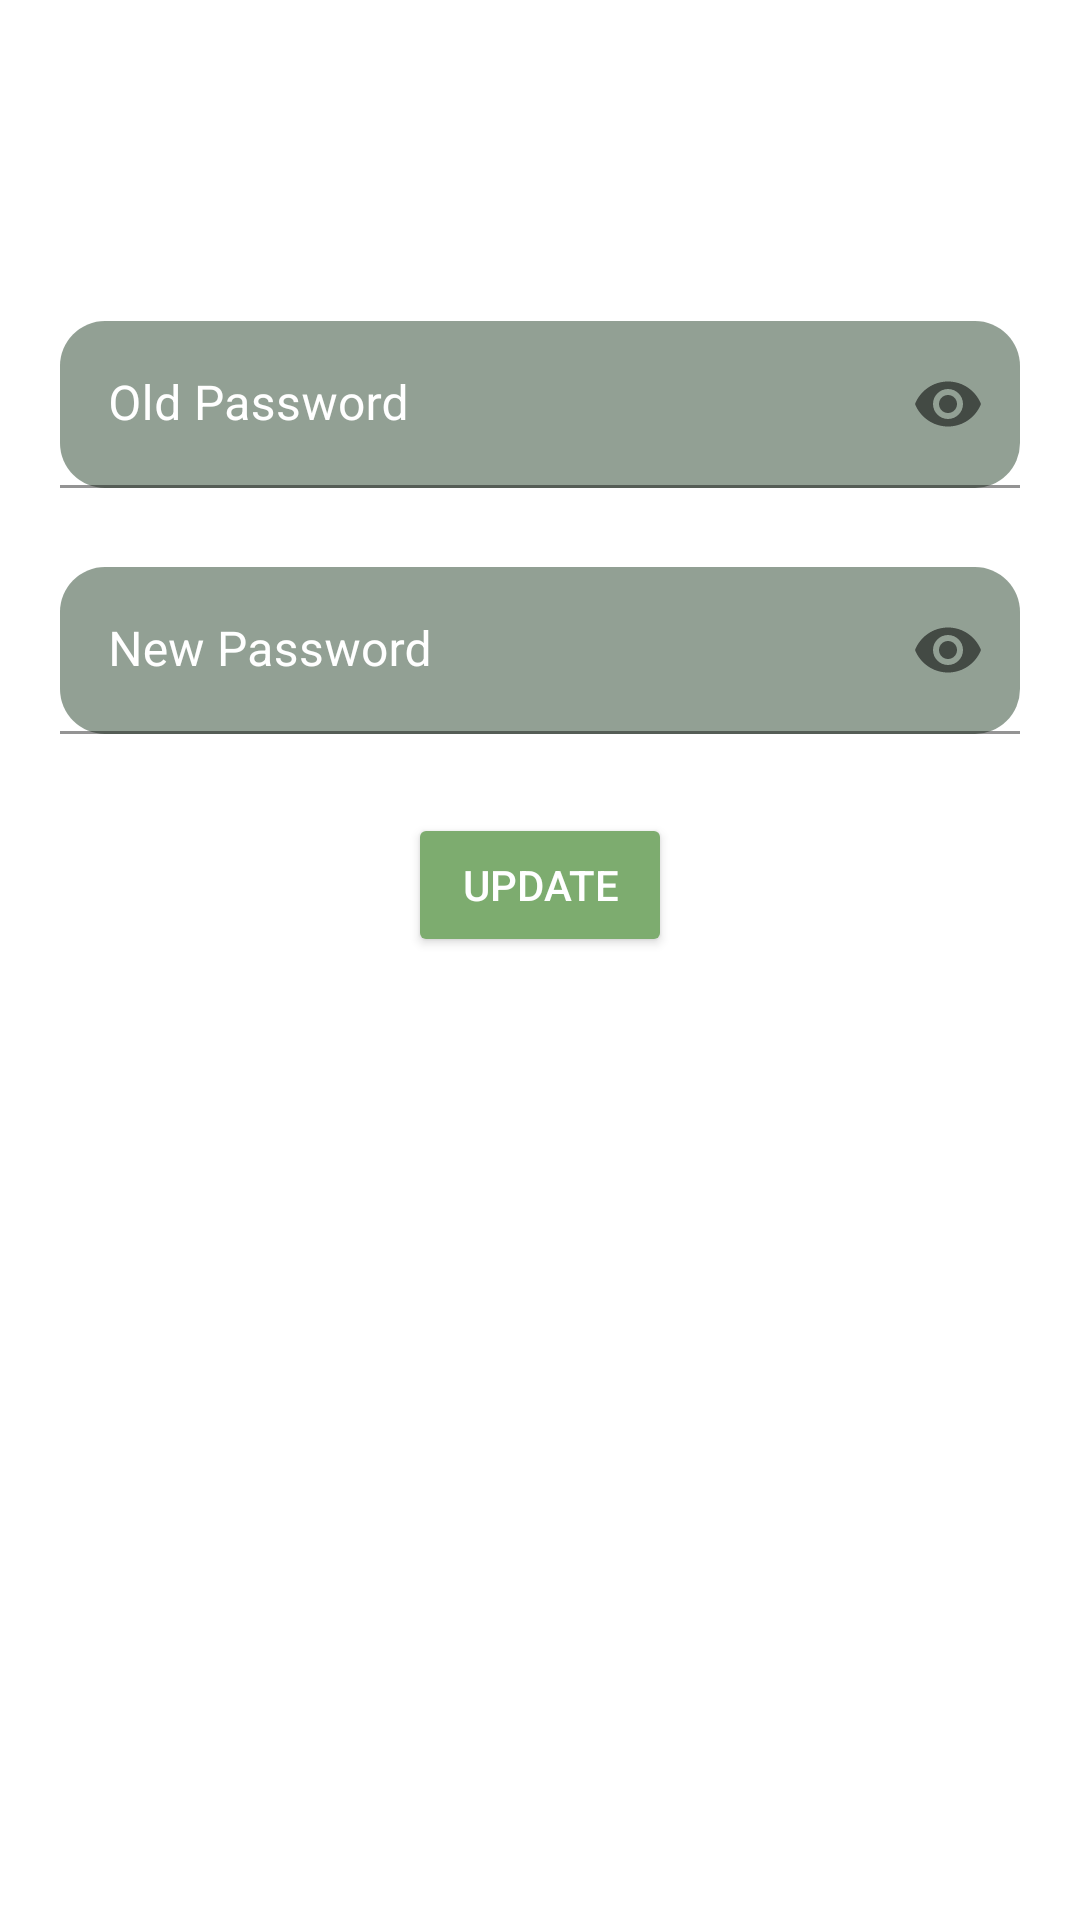

Reconstruct the res/layout file that produces this screen, plus the resources it refers to.
<!-- AndroidManifest.xml: application theme Theme.MyApplicationAndoroid -->
<!-- res/layout/dialog_update_password.xml -->
<?xml version="1.0" encoding="utf-8"?>
<LinearLayout
		xmlns:android="http://schemas.android.com/apk/res/android"
		xmlns:app="http://schemas.android.com/apk/res-auto"
		android:layout_width="match_parent"
		android:layout_height="wrap_content"
		android:orientation="vertical"
		android:background="@drawable/forest1"
		android:padding="20dp">

	<TextView
		android:layout_width="match_parent"
		android:layout_height="87dp"
		android:text="@string/update_password"

		android:textAlignment="center"
		android:textColor="@color/colorWhite"
		android:textSize="30sp"
		android:textStyle="bold" />

	<com.google.android.material.textfield.TextInputLayout
		android:id="@+id/oldpass"
		android:layout_width="match_parent"
		android:layout_height="82dp"
		android:textColorHint="@color/colorWhite"
		app:passwordToggleEnabled="true">

		<EditText
			android:id="@+id/oldpasslog"
			android:layout_width="match_parent"
			android:layout_height="wrap_content"
			android:background="@drawable/rounded_edittext"
			android:hint="@string/old_password"
			android:inputType="textPassword" />

	</com.google.android.material.textfield.TextInputLayout>

	<com.google.android.material.textfield.TextInputLayout
		android:id="@+id/newpass"
		android:layout_width="match_parent"
		android:layout_height="82dp"
		android:textColorHint="@color/colorWhite"
		app:passwordToggleEnabled="true">

		<EditText
			android:id="@+id/newpasslog"
			android:layout_width="match_parent"
			android:layout_height="wrap_content"
			android:background="@drawable/rounded_edittext"
			android:hint="@string/new_password"
			android:inputType="textPassword" />
	</com.google.android.material.textfield.TextInputLayout>

	<Button
		android:id="@+id/updatepass"
		android:layout_width="wrap_content"
		android:layout_height="wrap_content"
		android:layout_gravity="center_horizontal"
		android:backgroundTint="@color/colorGreen2"
		android:text="@string/update"
		android:textColor="@color/colorWhite" />

</LinearLayout>
<!-- resources referenced by this layout -->
<resources>
  <color name="colorGreen2">#7DAC6F</color>
  <color name="colorWhite">#FFFFFFFF</color>
  <!-- drawable rounded_edittext (drawable) -->
  <?xml version="1.0" encoding="utf-8"?>
  <shape xmlns:android="http://schemas.android.com/apk/res/android"
         android:shape="rectangle"
         android:padding="10dp">
  
      <solid android:color="@color/colorPrimary" />
      <corners
              android:bottomRightRadius="15dp"
              android:bottomLeftRadius="15dp"
              android:topLeftRadius="15dp"
              android:topRightRadius="15dp" />
  </shape>
  <string name="new_password">New Password</string>
  <string name="old_password">Old Password</string>
  <string name="update">Update</string>
  <string name="update_password">Update Password</string>
  <style name="Theme.MyApplicationAndoroid" parent="Theme.MaterialComponents.DayNight.DarkActionBar">
          
          <item name="colorPrimary">@color/colorGreen</item>
          <item name="colorPrimaryVariant">@color/colorGreen2</item>
          <item name="colorOnPrimary">@color/colorGreen2</item>
          
          <item name="colorSecondary">@color/colorPrimary</item>
          <item name="colorSecondaryVariant">@color/colorWhite</item>
          <item name="colorOnSecondary">@color/colorBlack</item>
          
          <item name="android:statusBarColor" tools:targetApi="l">?attr/colorPrimaryVariant</item>
          
      </style>
  <color name="colorPrimary">#92415A45</color>
  <color name="colorGreen">#182914</color>
  <color name="colorBlack">#000000</color>
</resources>
